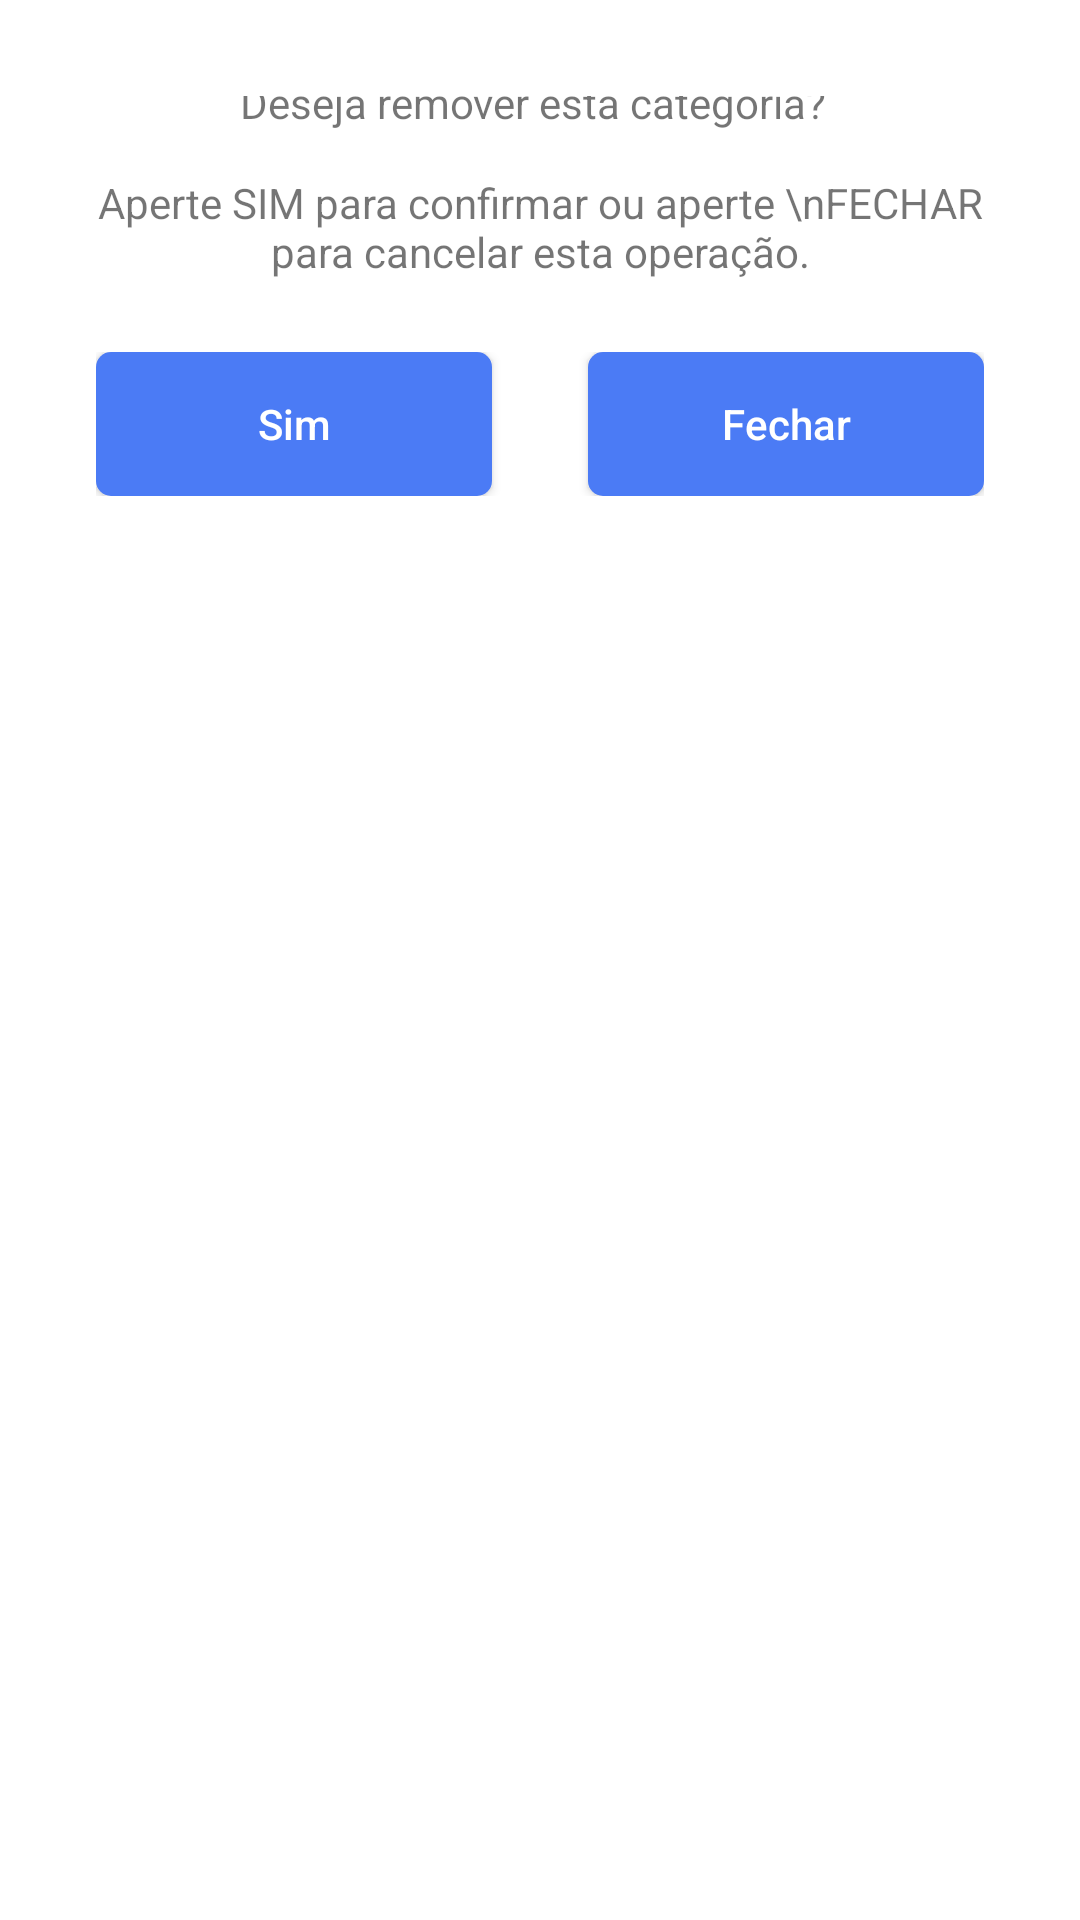

Layout XML and referenced resources for this Android screen:
<!-- AndroidManifest.xml: application theme Theme.Unimercados_beta -->
<!-- res/layout/dialog_delete.xml -->
<?xml version="1.0" encoding="utf-8"?>
<androidx.constraintlayout.widget.ConstraintLayout xmlns:android="http://schemas.android.com/apk/res/android"
    xmlns:tools="http://schemas.android.com/tools"
    android:layout_width="match_parent"
    android:layout_height="match_parent"
    android:padding="32dp"
    xmlns:app="http://schemas.android.com/apk/res-auto">

    <ImageView
        android:id="@+id/imageView2"
        android:layout_marginTop="2dp"
        android:layout_marginStart="32dp"
        android:layout_width="wrap_content"
        android:layout_height="wrap_content"
        android:src="@drawable/ic_delete"
        app:layout_constraintStart_toStartOf="parent"
        app:layout_constraintTop_toTopOf="parent"
        app:tint="@color/cor_azul_bebe" />

    <TextView
        android:id="@+id/textView2"
        android:layout_width="0dp"
        android:layout_height="wrap_content"
        android:layout_marginHorizontal="16dp"
        android:text="Deseja remover esta categoria?"
        app:layout_constraintBottom_toBottomOf="@+id/imageView2"
        app:layout_constraintEnd_toEndOf="parent"
        app:layout_constraintStart_toEndOf="@+id/imageView2"
        app:layout_constraintTop_toTopOf="@+id/imageView2" />

    <TextView
        android:id="@+id/textView3"
        android:layout_width="match_parent"
        android:layout_height="wrap_content"
        android:layout_marginTop="24dp"
        android:text="Aperte SIM para confirmar ou aperte \nFECHAR para cancelar esta operação."
        android:textAlignment="center"
        app:layout_constraintEnd_toEndOf="parent"
        app:layout_constraintStart_toStartOf="parent"
        app:layout_constraintTop_toBottomOf="@+id/imageView2" />

    <LinearLayout
        android:id="@+id/linearLayout2"
        android:layout_width="match_parent"
        android:layout_height="wrap_content"
        android:orientation="horizontal"
        android:layout_marginTop="24dp"
        app:layout_constraintEnd_toEndOf="parent"
        app:layout_constraintStart_toStartOf="parent"
        app:layout_constraintTop_toBottomOf="@+id/textView3">

        <android.widget.Button

            android:id="@+id/btnSim"
            android:layout_width="match_parent"
            android:layout_height="wrap_content"
            android:layout_marginEnd="16dp"
            android:layout_weight="1"
            android:background="@drawable/bg_add"
            android:text="Sim"
            android:textAllCaps="false"
            android:textColor="@color/white" />

        <android.widget.Button
            android:id="@+id/btnFechar"
            android:layout_width="match_parent"
            android:layout_height="wrap_content"
            android:layout_marginStart="16dp"
            android:layout_weight="1"
            android:background="@drawable/bg_add"
            android:text="Fechar"
            android:textAllCaps="false"
            android:textColor="@color/white" />
    </LinearLayout>

</androidx.constraintlayout.widget.ConstraintLayout>
<!-- resources referenced by this layout -->
<resources>
  <color name="cor_azul_bebe">#4B7BF5</color>
  <color name="white">#FFFFFFFF</color>
  <!-- drawable bg_add (drawable) -->
  <?xml version="1.0" encoding="utf-8"?>
  <shape android:shape="rectangle" xmlns:android="http://schemas.android.com/apk/res/android">
  
      <corners android:radius="5dp"/>
      <gradient
          android:startColor="@color/cor_azul_bebe"
          android:endColor="@color/cor_azul_bebe"/>
  </shape>
  <style name="Theme.Unimercados_beta" parent="Theme.MaterialComponents.DayNight.NoActionBar">
          
          <item name="colorPrimary">@color/cor_azul_bebe</item>
          <item name="colorPrimaryVariant">@color/purple_700</item>
          <item name="colorOnPrimary">@color/white</item>
          
          <item name="colorSecondary">@color/teal_200</item>
          <item name="colorSecondaryVariant">@color/teal_700</item>
          <item name="colorOnSecondary">@color/black</item>
          
          <item name="android:statusBarColor">@color/cor_azul_bebe</item>
          
      </style>
  <color name="purple_700">#FF3700B3</color>
  <color name="teal_200">#FF03DAC5</color>
  <color name="teal_700">#FF018786</color>
  <color name="black">#FF000000</color>
</resources>
